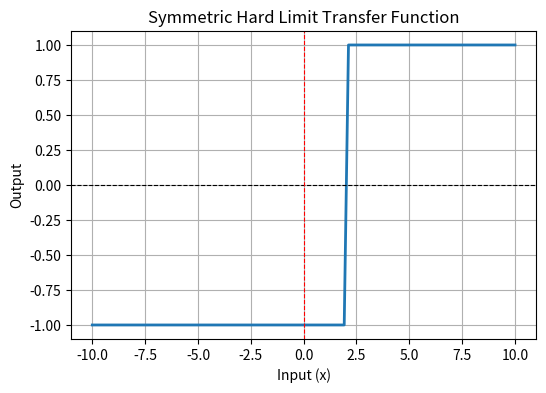
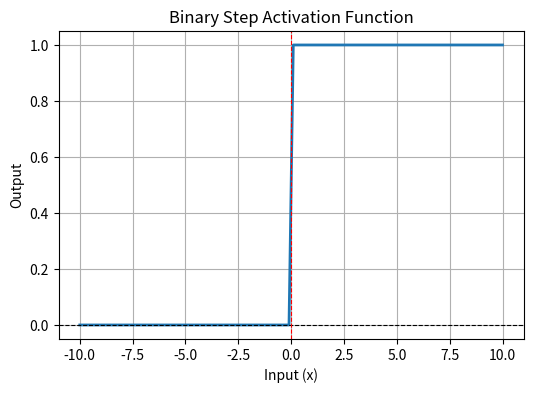
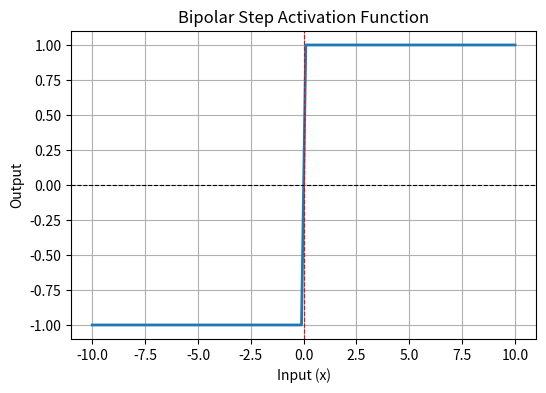
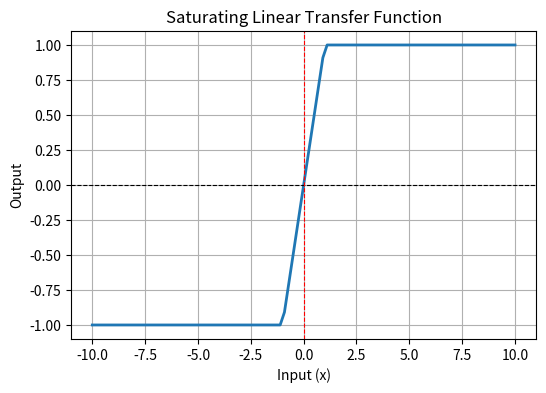
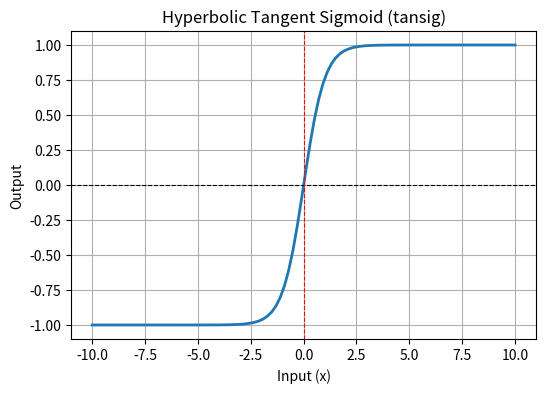
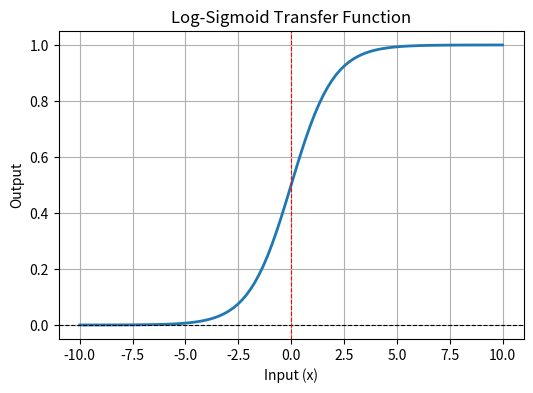

Here is the Python script that generated these plots, in order:
import numpy as np
import matplotlib.pyplot as plt

x = np.linspace(-10, 10, 100)

def symmetric_hard_limit(x, threshold=2):
    return np.where(x >= threshold, 1, -1)

def binary_step(x):
    return np.where(x >= 0, 1, 0)

def bipolar_step(x):
    return np.where(x >= 0, 1, -1)

def saturating_linear(x):
    return np.where(x < -1, -1, np.where(x > 1, 1, x))

def tansig(x):
    return np.tanh(x)

def log_sigmoid(x):
    return 1 / (1 + np.exp(-x))

functions = [
    ("Symmetric Hard Limit Transfer Function", symmetric_hard_limit(x)),
    ("Binary Step Activation Function", binary_step(x)),
    ("Bipolar Step Activation Function", bipolar_step(x)),
    ("Saturating Linear Transfer Function", saturating_linear(x)),
    ("Hyperbolic Tangent Sigmoid (tansig)", tansig(x)),
    ("Log-Sigmoid Transfer Function", log_sigmoid(x))
]

for title, y in functions:
    plt.figure(figsize=(6, 4))
    plt.plot(x, y, linewidth=2)
    plt.axhline(0, color="black", linestyle="--", linewidth=0.8)
    plt.axvline(0, color="red", linestyle="--", linewidth=0.8)
    plt.title(title)
    plt.xlabel("Input (x)")
    plt.ylabel("Output")
    plt.grid(True)
    plt.show()
